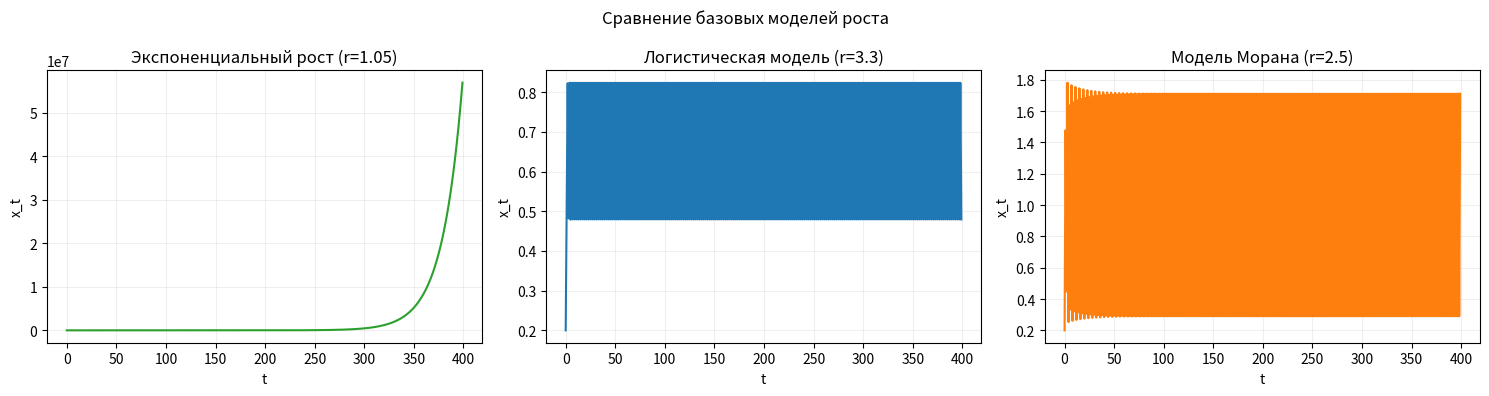
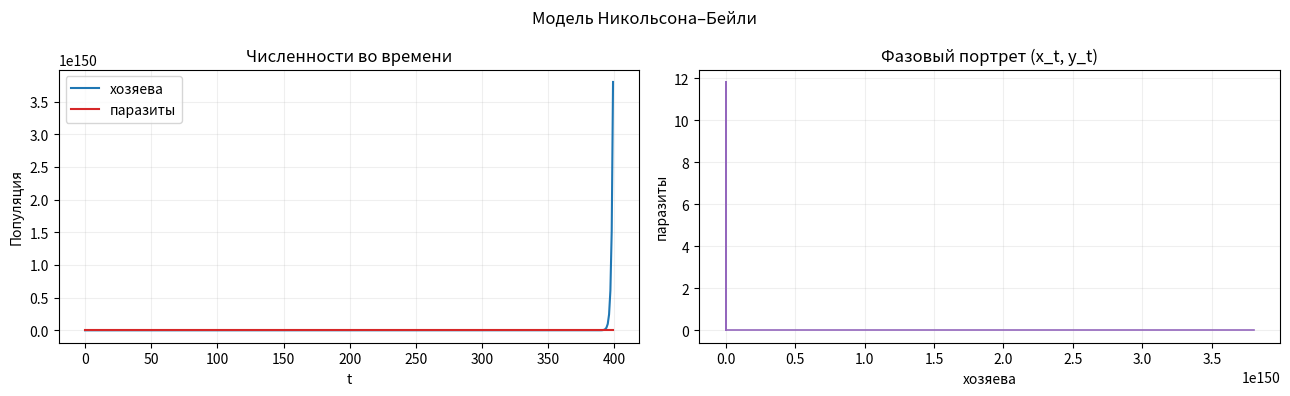
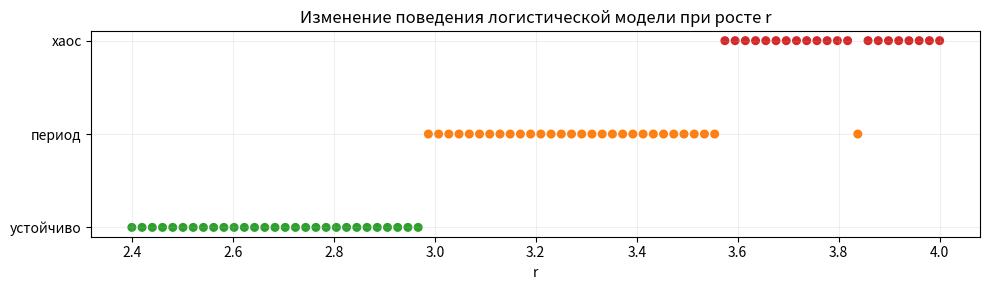

Source code (Python) for these figures, in order:
from __future__ import annotations

import argparse
from dataclasses import dataclass
from typing import Callable, Iterable, Sequence, Tuple

import matplotlib.pyplot as plt
import numpy as np


Number = float | int


@dataclass
class SimulationConfig:
    steps: int = 400
    discard: int = 100
    tolerance: float = 1e-4


@dataclass
class HostParasiteParams:
    growth_rate: float = 2.5  # b
    attack_rate: float = 0.8  # a
    conversion_rate: float = 1.2  # c

    def as_tuple(self) -> Tuple[float, float, float]:
        return self.growth_rate, self.attack_rate, self.conversion_rate


def iterate_map(
    map_fn: Callable[[float], float],
    x0: float,
    steps: int,
) -> np.ndarray:
    values = np.empty(steps, dtype=float)
    values[0] = x0
    for i in range(1, steps):
        values[i] = map_fn(values[i - 1])
    return values


def exponential_model(r: float, x0: float, config: SimulationConfig) -> np.ndarray:
    return iterate_map(lambda x: r * x, x0, config.steps)


def logistic_model(r: float, x0: float, config: SimulationConfig) -> np.ndarray:
    return iterate_map(lambda x: r * x * (1.0 - x), x0, config.steps)


def moran_model(r: float, x0: float, config: SimulationConfig) -> np.ndarray:
    return iterate_map(lambda x: x * np.exp(r * (1.0 - x)), x0, config.steps)


def nicholson_bailey_model(
    params: HostParasiteParams,
    x0: float,
    y0: float,
    config: SimulationConfig,
) -> Tuple[np.ndarray, np.ndarray]:
    b, a, c = params.as_tuple()
    hosts = np.empty(config.steps, dtype=float)
    parasites = np.empty(config.steps, dtype=float)
    hosts[0], parasites[0] = x0, y0

    for i in range(1, config.steps):
        hosts[i] = b * hosts[i - 1] * np.exp(-a * parasites[i - 1])
        infections = 1.0 - np.exp(-a * parasites[i - 1])
        parasites[i] = c * hosts[i - 1] * infections
    return hosts, parasites


def detect_attractor(
    sequence: Sequence[float],
    config: SimulationConfig,
) -> str:
    tail = np.array(sequence[-config.discard :])
    if np.any(np.isnan(tail)) or np.any(tail < 0) or np.any(~np.isfinite(tail)):
        return "нестабильно"

    rounded = np.round(tail, 3)
    unique = np.unique(rounded)

    if unique.size == 1:
        return "устойчиво"
    if unique.size <= 8:
        return f"период {unique.size}"
    return "хаос"


def scan_parameter_space(
    generator: Callable[[float], np.ndarray],
    param_values: Iterable[float],
    config: SimulationConfig,
) -> list[tuple[float, str]]:
    summary = []
    for value in param_values:
        data = generator(value)
        state = detect_attractor(data, config)
        summary.append((value, state))
    return summary


def plot_time_series(ax: plt.Axes, data: np.ndarray, title: str, color: str) -> None:
    ax.plot(data, color=color, linewidth=1.5)
    ax.set_title(title)
    ax.set_xlabel("t")
    ax.set_ylabel("x_t")
    ax.grid(alpha=0.2)


def visualize_core_models(config: SimulationConfig) -> None:
    x0 = 0.2
    fig, axes = plt.subplots(1, 3, figsize=(15, 4))
    plot_time_series(
        axes[0],
        exponential_model(r=1.05, x0=x0, config=config),
        "Экспоненциальный рост (r=1.05)",
        "tab:green",
    )
    plot_time_series(
        axes[1],
        logistic_model(r=3.3, x0=x0, config=config),
        "Логистическая модель (r=3.3)",
        "tab:blue",
    )
    plot_time_series(
        axes[2],
        moran_model(r=2.5, x0=x0, config=config),
        "Модель Морана (r=2.5)",
        "tab:orange",
    )
    fig.suptitle("Сравнение базовых моделей роста")
    fig.tight_layout()


def visualize_host_parasite(config: SimulationConfig) -> None:
    params = HostParasiteParams()
    hosts, parasites = nicholson_bailey_model(params, 0.6, 0.2, config)

    fig, axes = plt.subplots(1, 2, figsize=(13, 4))
    axes[0].plot(hosts, label="хозяева", color="tab:blue")
    axes[0].plot(parasites, label="паразиты", color="tab:red")
    axes[0].set_title("Численности во времени")
    axes[0].legend()
    axes[0].set_xlabel("t")
    axes[0].set_ylabel("Популяция")
    axes[0].grid(alpha=0.2)

    axes[1].plot(hosts, parasites, color="tab:purple", linewidth=1.2)
    axes[1].set_title("Фазовый портрет (x_t, y_t)")
    axes[1].set_xlabel("хозяева")
    axes[1].set_ylabel("паразиты")
    axes[1].grid(alpha=0.2)

    fig.suptitle("Модель Никольсона–Бейли")
    fig.tight_layout()


def visualize_logistic_transitions(config: SimulationConfig) -> None:
    r_values = np.linspace(2.4, 4.0, 80)
    summary = scan_parameter_space(
        lambda r: logistic_model(r=r, x0=0.2, config=config),
        r_values,
        config,
    )
    labels = {"устойчиво": 0, "хаос": 2}
    y = [labels.get(state, 1) for _, state in summary]

    fig, ax = plt.subplots(figsize=(10, 3))
    cmap = {0: "tab:green", 1: "tab:orange", 2: "tab:red"}
    colors = [cmap[val] for val in y]
    ax.scatter(r_values, y, c=colors, s=30)
    ax.set_title("Изменение поведения логистической модели при росте r")
    ax.set_xlabel("r")
    ax.set_yticks([0, 1, 2], ["устойчиво", "период", "хаос"])
    ax.grid(alpha=0.2)
    fig.tight_layout()

    text_rows = "\n".join(f"r={r:.2f}: {state}" for r, state in summary[::10])
    print("Примеры состояний логистической модели:\n", text_rows)


def run_all(config: SimulationConfig, show: bool = True) -> None:
    visualize_core_models(config)
    visualize_host_parasite(config)
    visualize_logistic_transitions(config)
    if show:
        plt.show()


def build_arg_parser() -> argparse.ArgumentParser:
    parser = argparse.ArgumentParser(
        description="Лабораторная работа №4: исследование моделей роста популяций."
    )
    parser.add_argument(
        "--steps",
        type=int,
        default=400,
        help="число итераций во временном ряде (default: 400)",
    )
    parser.add_argument(
        "--discard",
        type=int,
        default=100,
        help="длина хвоста для анализа устойчивости (default: 100)",
    )
    parser.add_argument(
        "--no-show",
        action="store_true",
        help="не вскрывать окна matplotlib (полезно при тестах)",
    )
    return parser


def main() -> None:
    parser = build_arg_parser()
    args = parser.parse_args()
    config = SimulationConfig(steps=args.steps, discard=args.discard)
    run_all(config, show=not args.no_show)


if __name__ == "__main__":
    main()
